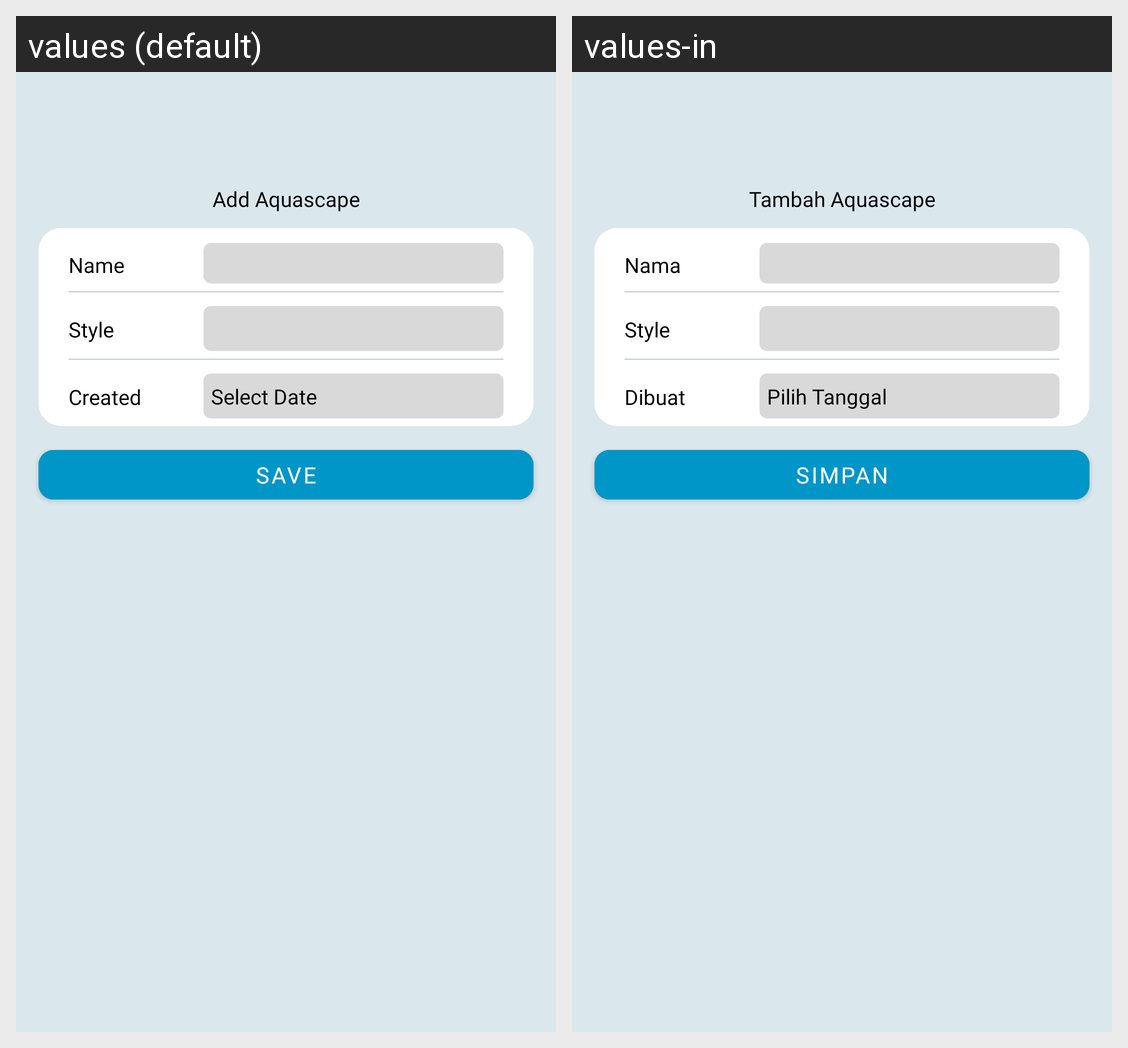

Locale-by-locale string values for the Android screen shown in this grid:
Android screen res/layout/fragment_add_aquascape.xml rendered under 2 locales, left to right: values (default), values-in. Device: Nexus 5 (rendered at 1080×1920; each locale shown at half size, 540×960, under a caption strip naming it); theme Theme.AquaCare.
Strings drawn on this screen, with the default value and each locale's value (text and hints the layout hard-codes, and strings that could not be matched under every locale, appear in the picture but are not listed):

add_aquascape
  values: Add Aquascape
  values-in: Tambah Aquascape

name
  values: Name
  values-in: Nama

style
  values: Style
  values-in: Style

created
  values: Created
  values-in: Dibuat

select_date
  values: Select Date
  values-in: Pilih Tanggal

save
  values: Save
  values-in: Simpan
